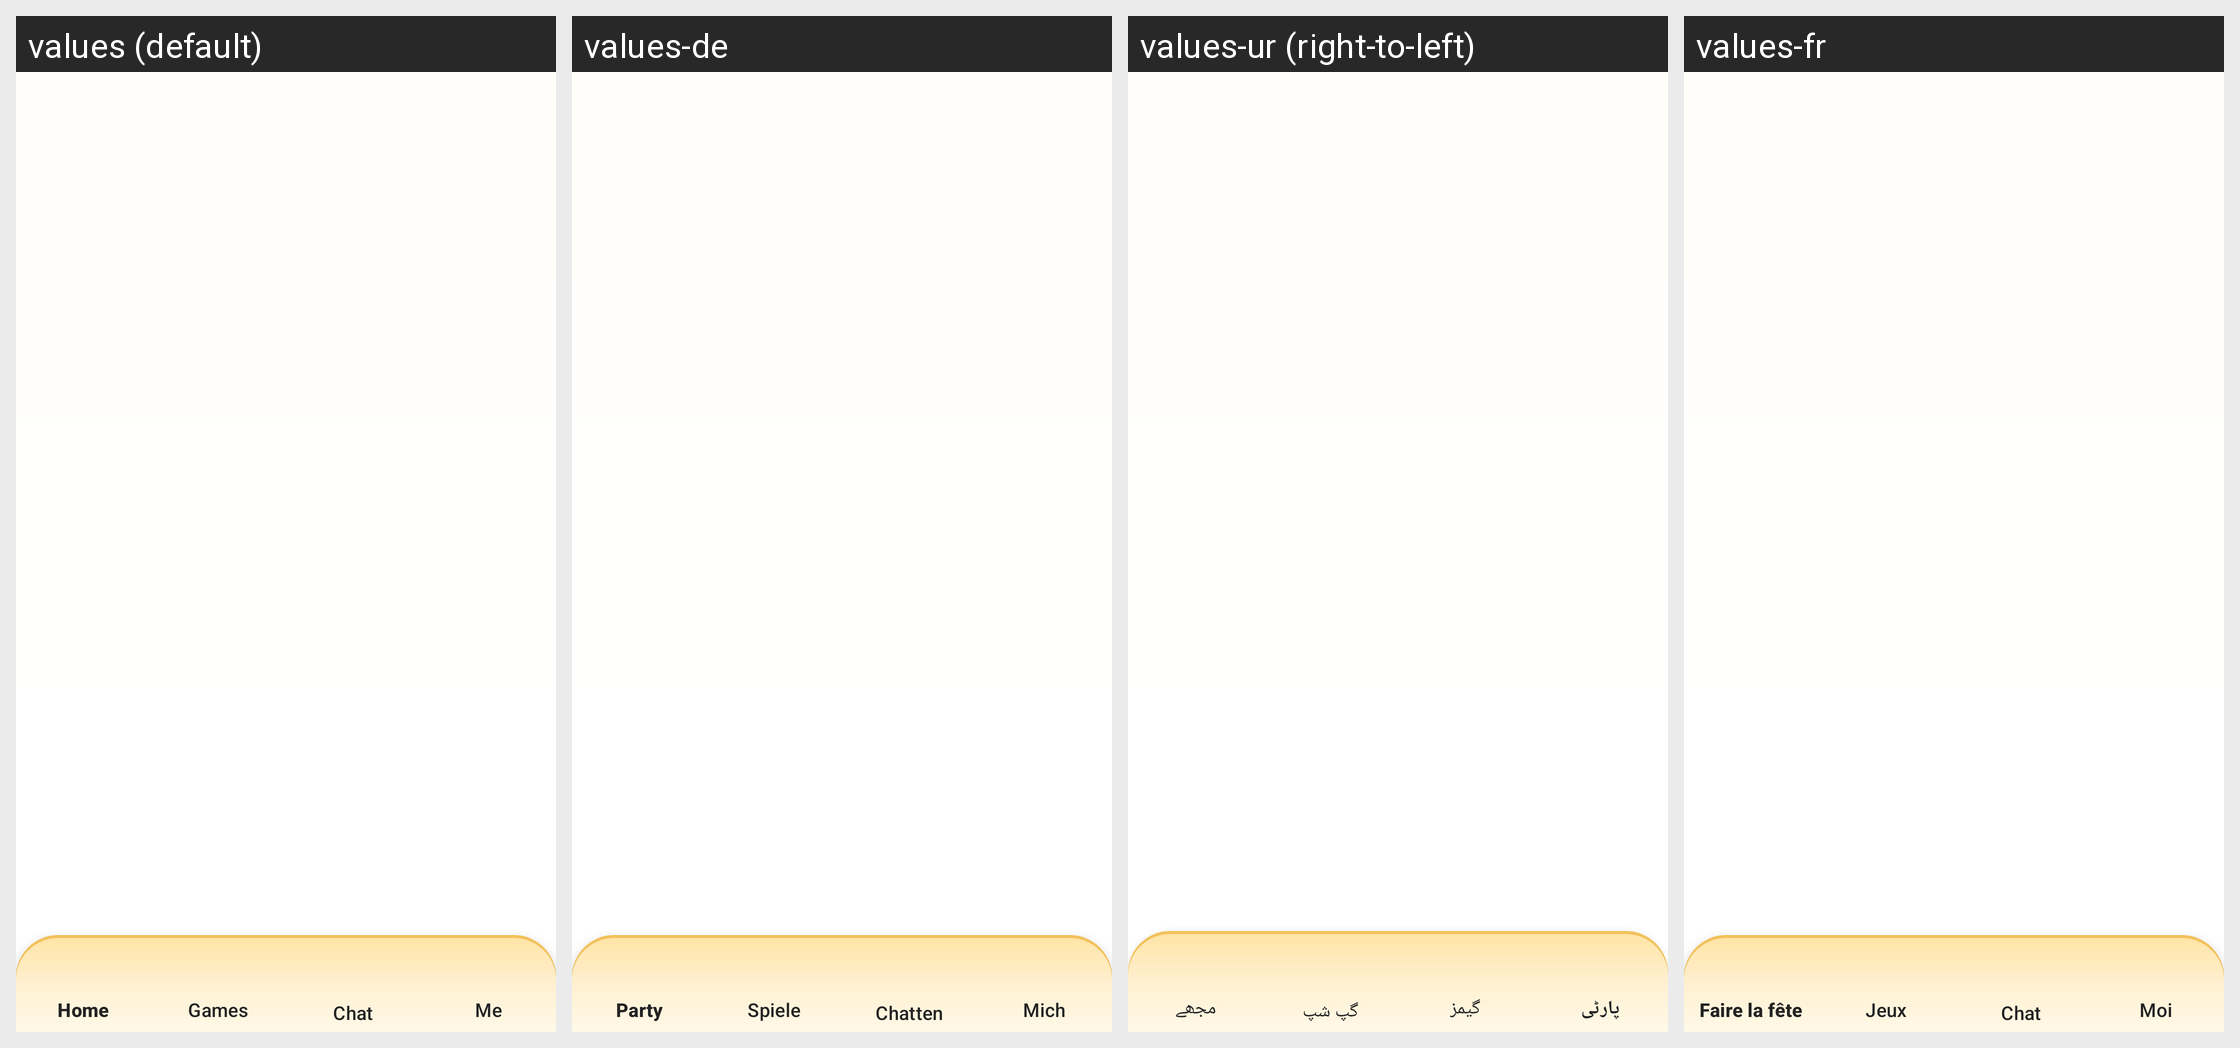

Translations of the strings shown on this Android screen, per locale in the grid:
Android screen res/layout/activity_main.xml rendered under 4 locales, left to right: values (default), values-de, values-ur (right-to-left), values-fr. Device: Nexus 5 (rendered at 1080×1920; each locale shown at half size, 540×960, under a caption strip naming it); theme Theme.AuraLive.
Other locales in the repository, not shown: values-ar, values-es, values-hi, values-in, values-pt-rBR, values-ru, values-tr, values-zh-rCN.
Strings drawn on this screen, with the default value and each locale's value (text and hints the layout hard-codes, and strings that could not be matched under every locale, appear in the picture but are not listed):

tab_party
  values: Home
  values-de: Party
  values-ur: پارٹی
  values-fr: Faire la fête

nav_games
  values: Games
  values-de: Spiele
  values-ur: گیمز
  values-fr: Jeux

nav_messages
  values: Chat
  values-de: Chatten
  values-ur: گپ شپ
  values-fr: Chat

nav_profile
  values: Me
  values-de: Mich
  values-ur: مجھے
  values-fr: Moi
